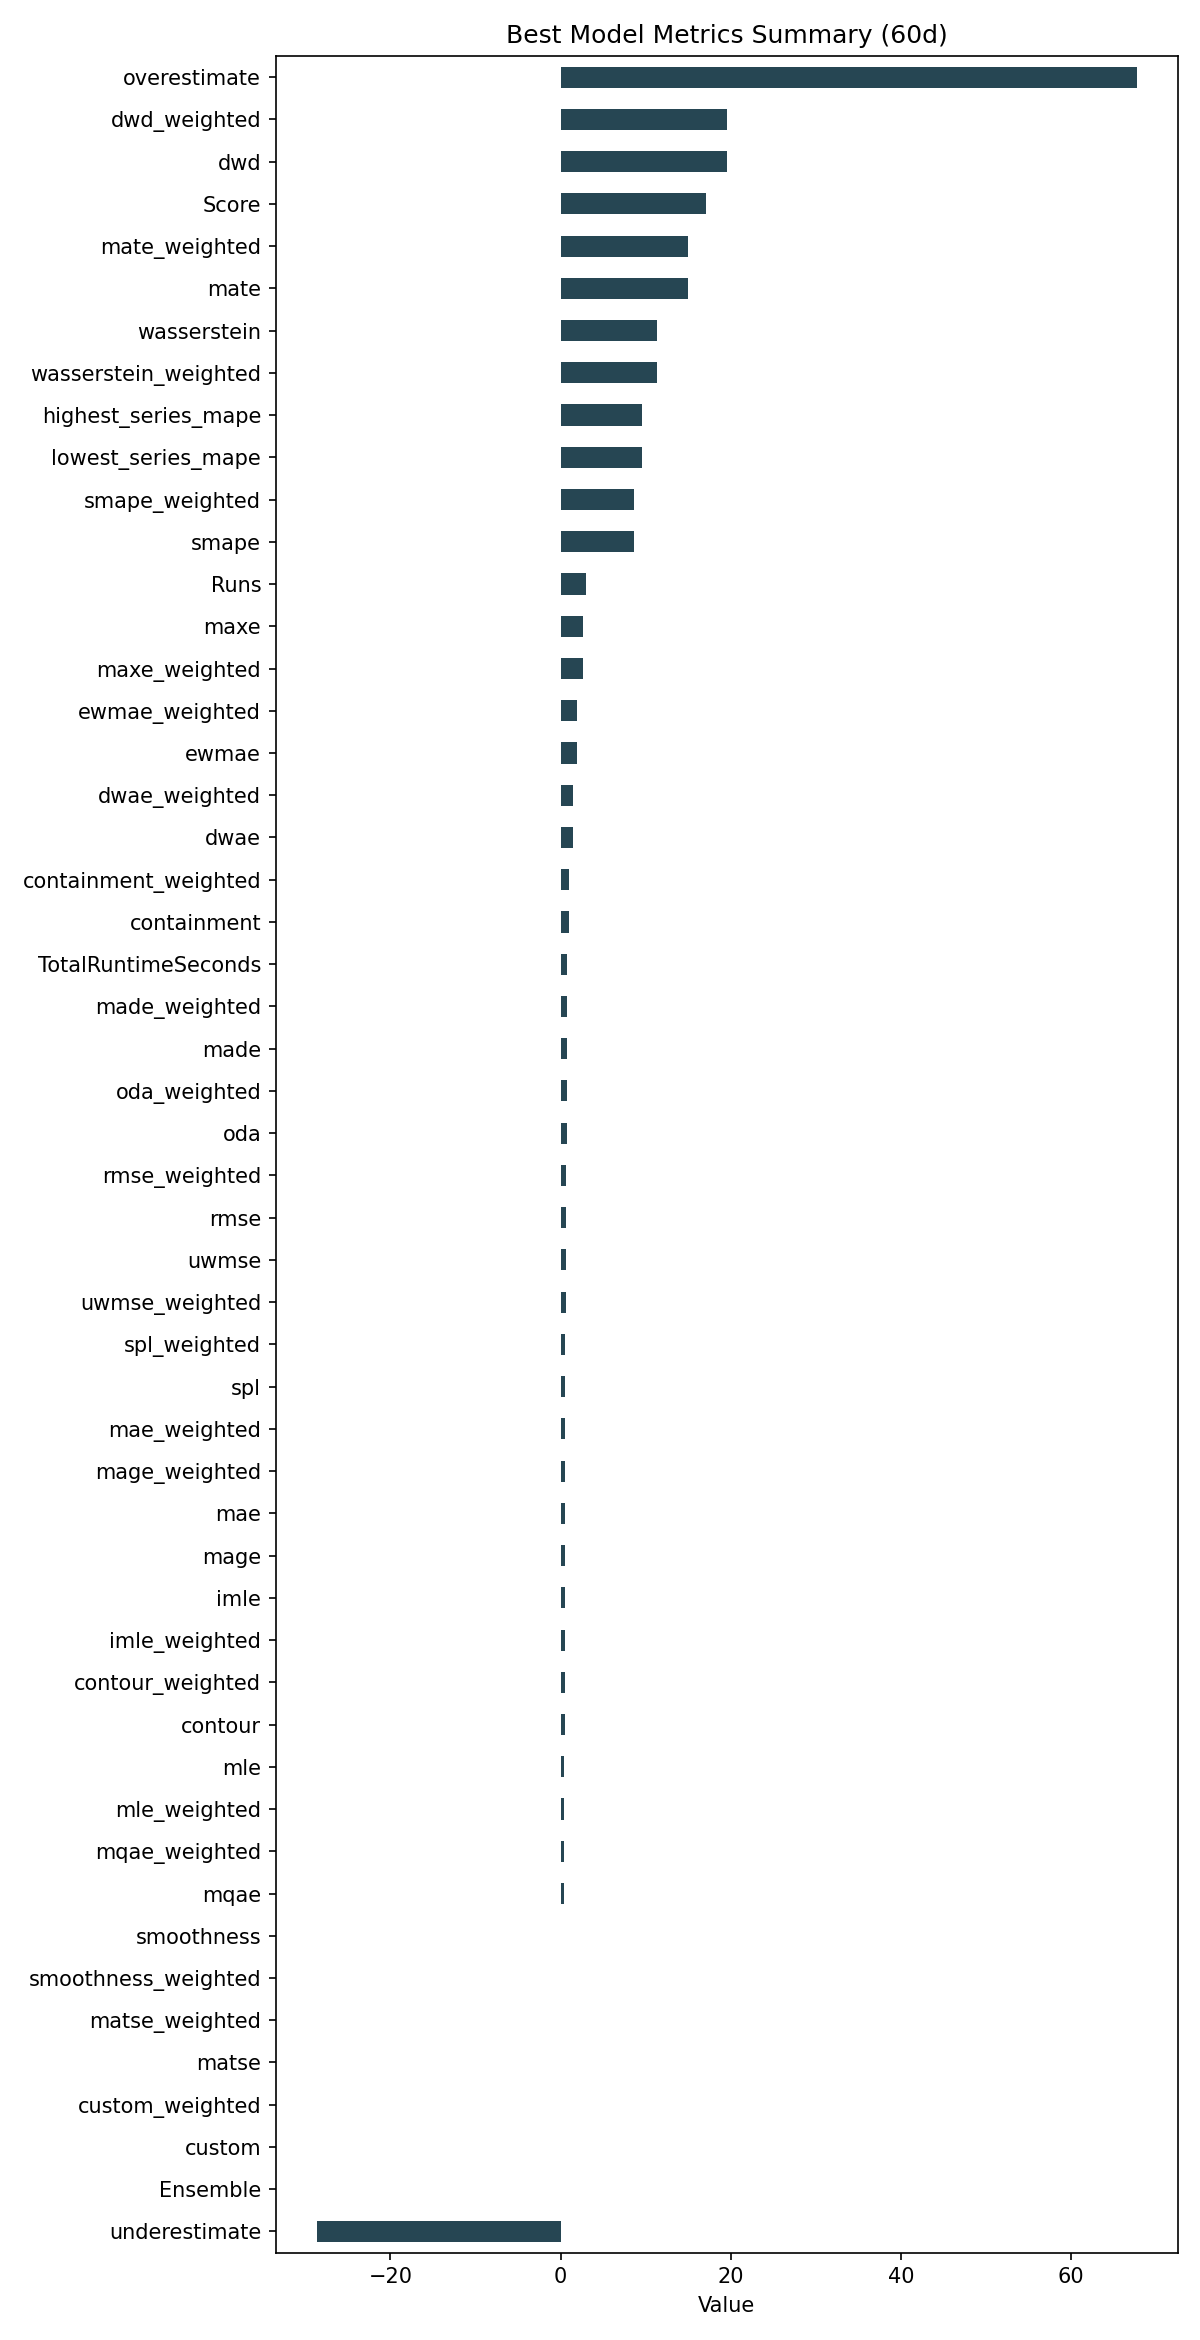

The table this chart was drawn from, first rows:
ID, Model, ModelParameters, TransformationParameters, Ensemble, Runs, smape, mae, rmse, made, mage, custom, underestimate, mle, overestimate, imle, spl, containment, contour, maxe, oda, dwae, mqae, ewmae
0ba41a2daa72ba8574586f92999445e7, RollingRegression, {"regression_model": {"model": "SVM", "m…, {"fillna": "rolling_mean", "transformati…, 0, 3, 8.646, 0.5355, 0.6939, 0.7385, 0.5355, 0.0, -28.67, 0.4234, 67.72, 0.5037, 0.5614, 0.9778, 0.4889, 2.587, 0.7111, 1.44, 0.3916, 1.876
